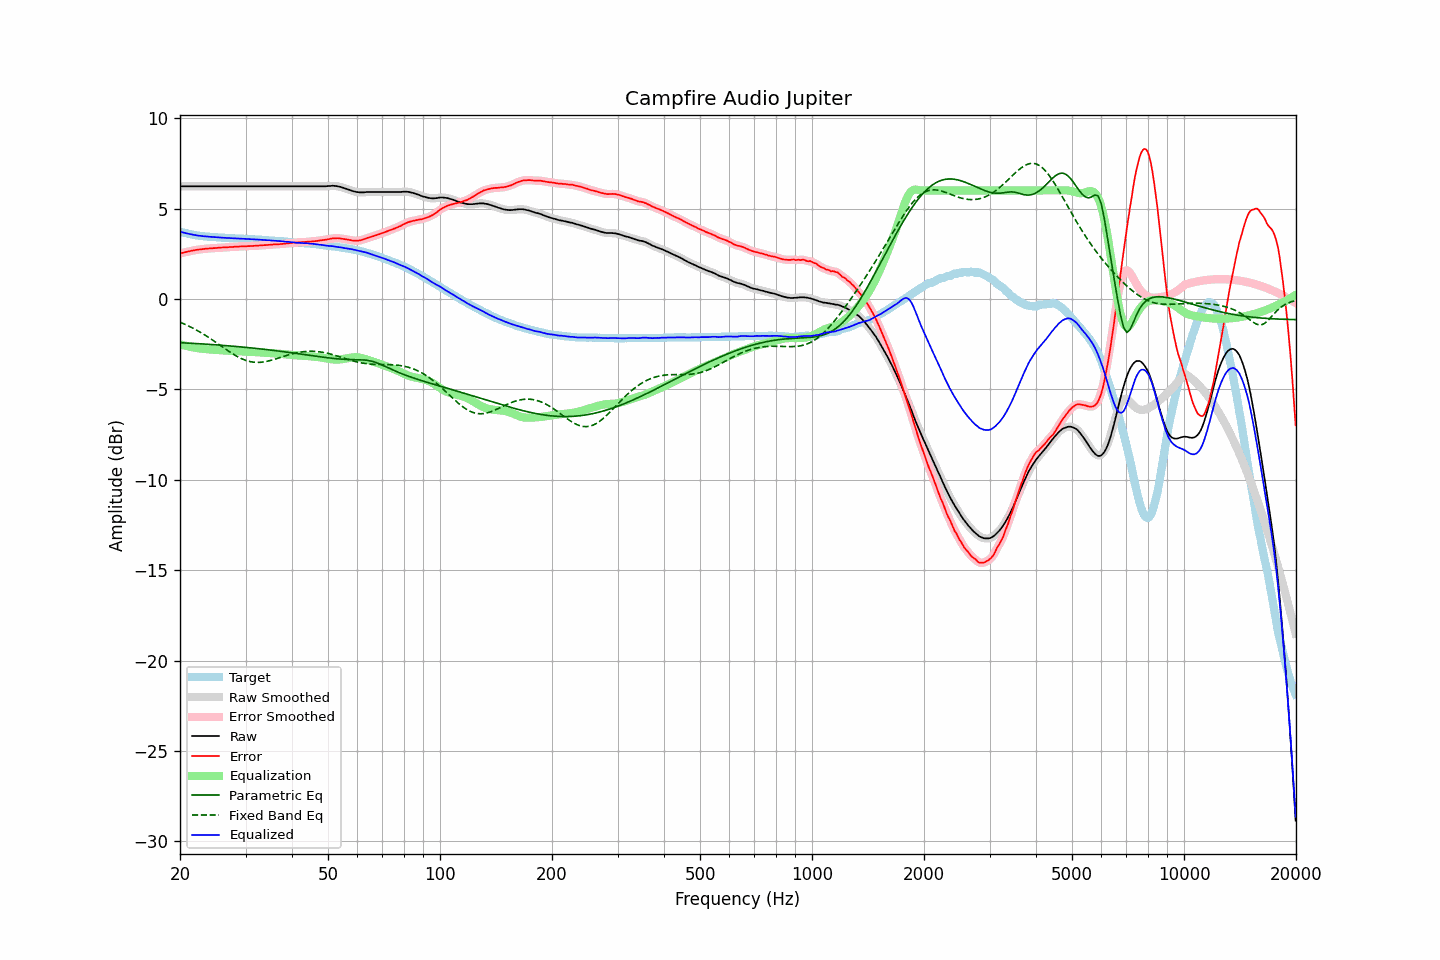

The table this chart was drawn from, first rows:
frequency, raw, error, smoothed, error_smoothed, equalization, parametric_eq, fixed_band_eq, equalized_raw, equalized_smoothed, target
20.00, 6.23, 2.51, 6.23, 2.51, -2.51, -2.42, -1.29, 3.72, 3.72, 3.72
20.20, 6.23, 2.54, 6.23, 2.54, -2.53, -2.42, -1.32, 3.70, 3.70, 3.69
20.40, 6.23, 2.56, 6.23, 2.56, -2.56, -2.43, -1.36, 3.67, 3.67, 3.67
20.61, 6.23, 2.58, 6.23, 2.58, -2.58, -2.43, -1.40, 3.65, 3.65, 3.65
20.81, 6.23, 2.60, 6.23, 2.60, -2.60, -2.44, -1.44, 3.63, 3.63, 3.63
21.02, 6.23, 2.62, 6.23, 2.62, -2.62, -2.44, -1.48, 3.61, 3.61, 3.61
21.23, 6.23, 2.64, 6.23, 2.64, -2.64, -2.45, -1.53, 3.59, 3.59, 3.59
21.44, 6.23, 2.66, 6.23, 2.66, -2.66, -2.45, -1.57, 3.57, 3.57, 3.57
21.66, 6.23, 2.68, 6.23, 2.68, -2.68, -2.46, -1.61, 3.55, 3.55, 3.55
21.87, 6.23, 2.69, 6.23, 2.70, -2.69, -2.46, -1.66, 3.54, 3.54, 3.54
22.09, 6.23, 2.71, 6.23, 2.71, -2.71, -2.47, -1.71, 3.52, 3.52, 3.52
22.31, 6.23, 2.72, 6.23, 2.72, -2.72, -2.47, -1.76, 3.51, 3.51, 3.51
22.54, 6.23, 2.73, 6.23, 2.74, -2.74, -2.48, -1.81, 3.50, 3.50, 3.50
22.76, 6.23, 2.75, 6.23, 2.75, -2.75, -2.48, -1.86, 3.49, 3.49, 3.49
22.99, 6.23, 2.76, 6.23, 2.76, -2.76, -2.49, -1.92, 3.48, 3.48, 3.48
23.22, 6.23, 2.77, 6.23, 2.77, -2.77, -2.49, -1.97, 3.47, 3.47, 3.47
23.45, 6.23, 2.78, 6.23, 2.78, -2.78, -2.50, -2.02, 3.46, 3.46, 3.46
23.69, 6.23, 2.79, 6.23, 2.79, -2.78, -2.51, -2.08, 3.45, 3.45, 3.45
23.92, 6.23, 2.79, 6.23, 2.79, -2.79, -2.51, -2.14, 3.44, 3.44, 3.44
24.16, 6.23, 2.80, 6.23, 2.80, -2.80, -2.52, -2.20, 3.44, 3.44, 3.43
24.40, 6.23, 2.80, 6.23, 2.80, -2.80, -2.52, -2.26, 3.43, 3.43, 3.43
24.65, 6.23, 2.81, 6.23, 2.81, -2.81, -2.53, -2.32, 3.42, 3.42, 3.42
24.89, 6.23, 2.81, 6.23, 2.82, -2.82, -2.54, -2.38, 3.42, 3.42, 3.42
25.14, 6.23, 2.82, 6.23, 2.82, -2.82, -2.54, -2.44, 3.41, 3.41, 3.41
25.39, 6.23, 2.83, 6.23, 2.83, -2.83, -2.55, -2.50, 3.40, 3.40, 3.40
25.65, 6.23, 2.84, 6.23, 2.84, -2.84, -2.56, -2.57, 3.40, 3.40, 3.40
25.91, 6.23, 2.85, 6.23, 2.84, -2.84, -2.56, -2.63, 3.39, 3.39, 3.39
26.16, 6.23, 2.85, 6.23, 2.85, -2.85, -2.57, -2.69, 3.38, 3.38, 3.39
26.43, 6.23, 2.85, 6.23, 2.85, -2.85, -2.58, -2.75, 3.38, 3.38, 3.38
26.69, 6.23, 2.86, 6.23, 2.86, -2.86, -2.58, -2.81, 3.37, 3.37, 3.37
26.96, 6.23, 2.86, 6.23, 2.86, -2.86, -2.59, -2.87, 3.37, 3.37, 3.37
27.23, 6.23, 2.87, 6.23, 2.87, -2.87, -2.60, -2.93, 3.36, 3.36, 3.36
27.50, 6.23, 2.87, 6.23, 2.87, -2.87, -2.61, -2.99, 3.36, 3.36, 3.36
27.77, 6.23, 2.88, 6.23, 2.88, -2.88, -2.61, -3.05, 3.35, 3.35, 3.36
28.05, 6.23, 2.89, 6.23, 2.88, -2.88, -2.62, -3.10, 3.35, 3.35, 3.35
28.33, 6.23, 2.89, 6.23, 2.89, -2.89, -2.63, -3.15, 3.34, 3.34, 3.34
28.62, 6.23, 2.89, 6.23, 2.89, -2.89, -2.64, -3.20, 3.34, 3.34, 3.34
28.90, 6.23, 2.90, 6.23, 2.90, -2.90, -2.65, -3.25, 3.34, 3.34, 3.33
29.19, 6.23, 2.90, 6.23, 2.90, -2.90, -2.65, -3.29, 3.33, 3.33, 3.33
29.48, 6.23, 2.90, 6.23, 2.90, -2.90, -2.66, -3.33, 3.33, 3.33, 3.33
29.78, 6.23, 2.91, 6.23, 2.91, -2.91, -2.67, -3.37, 3.32, 3.32, 3.33
30.08, 6.23, 2.91, 6.23, 2.91, -2.91, -2.68, -3.40, 3.32, 3.32, 3.32
30.38, 6.23, 2.92, 6.23, 2.92, -2.92, -2.69, -3.43, 3.32, 3.32, 3.31
30.68, 6.23, 2.92, 6.23, 2.92, -2.92, -2.70, -3.45, 3.31, 3.31, 3.31
30.99, 6.23, 2.92, 6.23, 2.93, -2.93, -2.71, -3.47, 3.31, 3.31, 3.31
31.30, 6.23, 2.93, 6.23, 2.93, -2.93, -2.72, -3.49, 3.30, 3.30, 3.31
31.61, 6.23, 2.94, 6.23, 2.93, -2.94, -2.72, -3.50, 3.30, 3.30, 3.29
31.93, 6.23, 2.94, 6.23, 2.94, -2.94, -2.73, -3.51, 3.29, 3.29, 3.29
32.24, 6.23, 2.94, 6.23, 2.95, -2.95, -2.74, -3.51, 3.29, 3.29, 3.29
32.57, 6.23, 2.96, 6.23, 2.95, -2.95, -2.75, -3.51, 3.28, 3.28, 3.28
32.89, 6.23, 2.96, 6.23, 2.96, -2.96, -2.76, -3.51, 3.27, 3.27, 3.27
33.22, 6.23, 2.96, 6.23, 2.97, -2.96, -2.77, -3.50, 3.27, 3.27, 3.27
33.55, 6.23, 2.97, 6.23, 2.97, -2.97, -2.78, -3.49, 3.26, 3.26, 3.26
33.89, 6.23, 2.98, 6.23, 2.98, -2.98, -2.79, -3.47, 3.26, 3.26, 3.26
34.23, 6.23, 2.98, 6.23, 2.98, -2.98, -2.80, -3.45, 3.25, 3.25, 3.25
34.57, 6.23, 2.99, 6.23, 2.99, -2.99, -2.81, -3.43, 3.24, 3.24, 3.24
34.92, 6.23, 3.00, 6.23, 3.00, -3.00, -2.82, -3.41, 3.24, 3.24, 3.24
35.27, 6.23, 3.00, 6.23, 3.00, -3.00, -2.84, -3.38, 3.23, 3.23, 3.23
35.62, 6.23, 3.01, 6.23, 3.01, -3.01, -2.85, -3.36, 3.22, 3.22, 3.22
35.97, 6.23, 3.02, 6.23, 3.02, -3.01, -2.86, -3.33, 3.22, 3.22, 3.22
... 635 more rows
